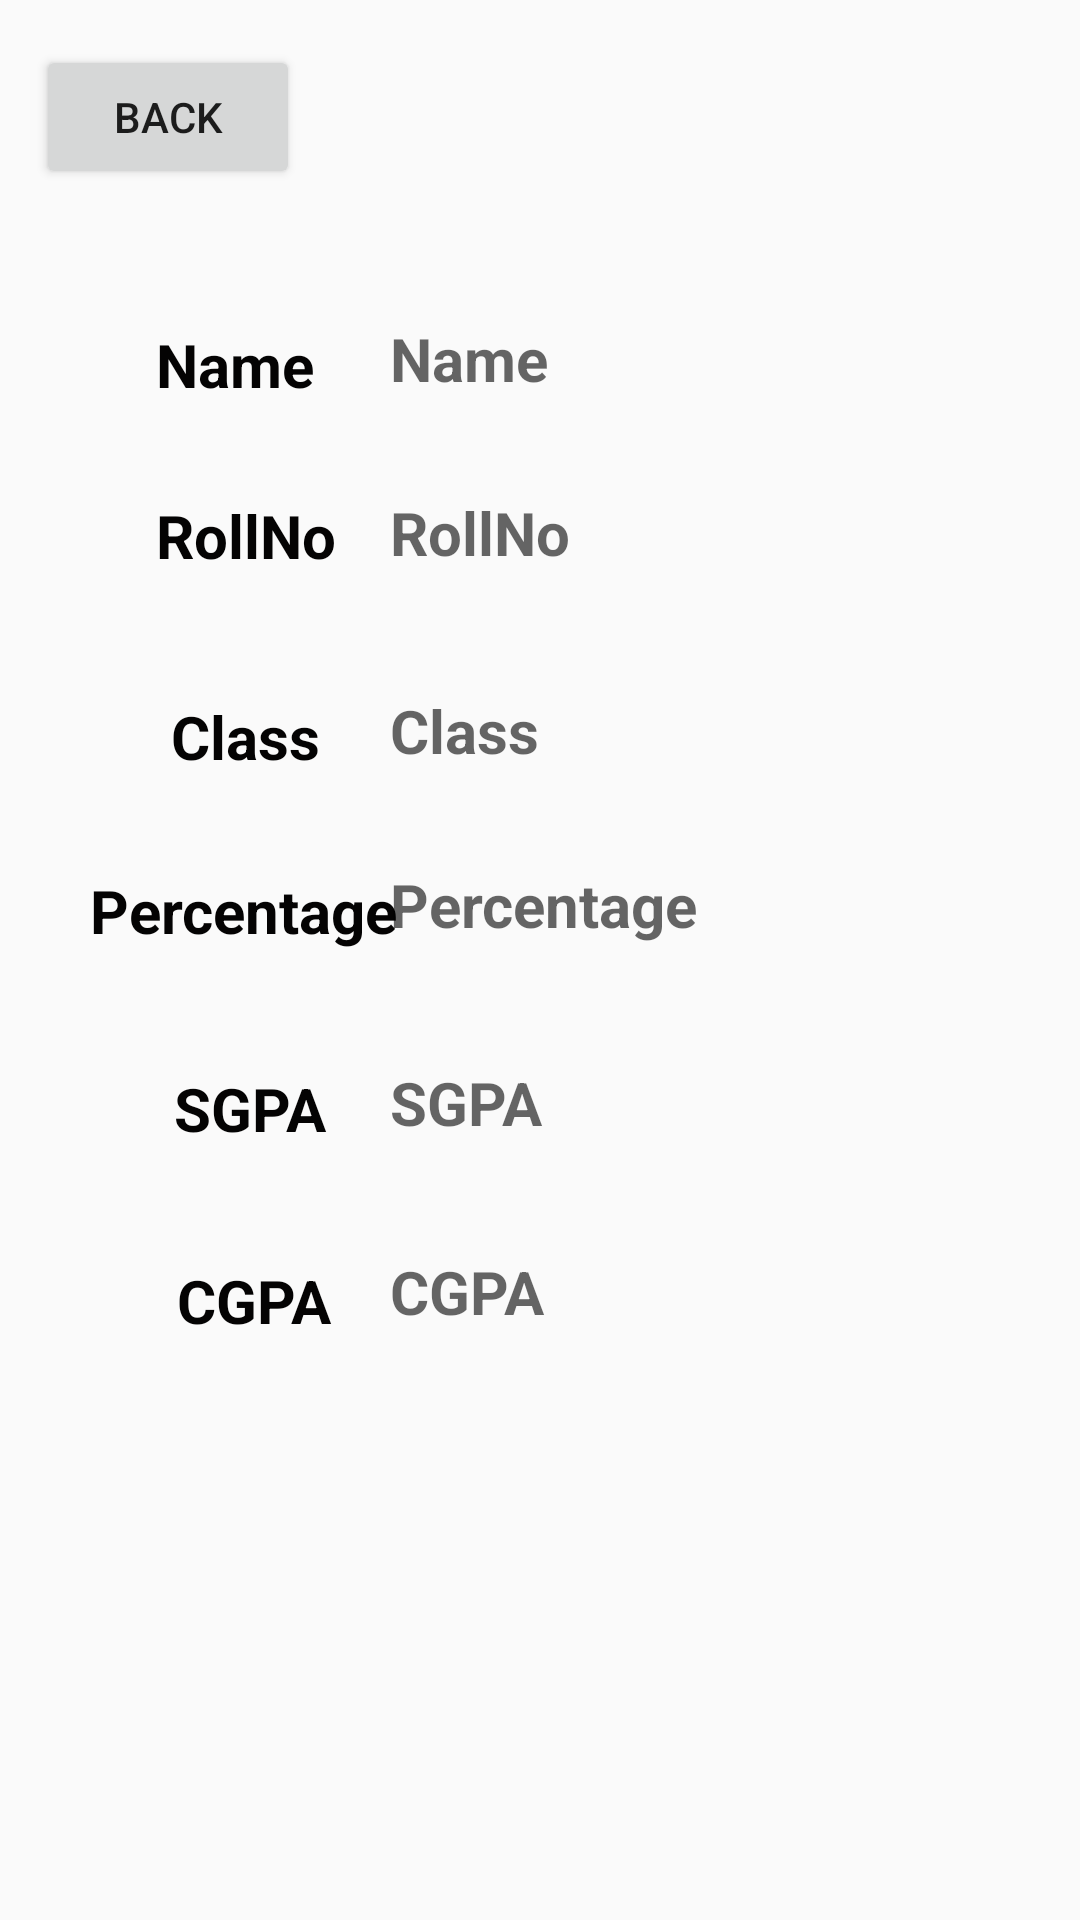

Android layout source for this screen:
<!-- AndroidManifest.xml: application theme Theme.Arthimetic -->
<!-- res/layout/activity_main19.xml -->
<?xml version="1.0" encoding="utf-8"?>
<RelativeLayout xmlns:android="http://schemas.android.com/apk/res/android"
    xmlns:app="http://schemas.android.com/apk/res-auto"
    xmlns:tools="http://schemas.android.com/tools"
    android:layout_width="match_parent"
    android:layout_height="match_parent"
    tools:context=".MainActivity19">

    <Button
        android:id="@+id/button48"
        android:layout_width="wrap_content"
        android:layout_height="wrap_content"
        android:layout_alignParentStart="true"
        android:layout_alignParentTop="true"
        android:layout_marginStart="12dp"
        android:layout_marginTop="15dp"
        android:text="Back" />

    <TextView
        android:id="@+id/textView47"
        android:layout_width="wrap_content"
        android:layout_height="wrap_content"
        android:layout_alignParentStart="true"
        android:layout_alignParentTop="true"
        android:layout_marginStart="52dp"
        android:layout_marginTop="108dp"
        android:text="Name"
        android:textColor="#040303"
        android:textSize="20sp"
        android:textStyle="bold" />

    <TextView
        android:id="@+id/textView48"
        android:layout_width="wrap_content"
        android:layout_height="wrap_content"
        android:layout_alignParentStart="true"
        android:layout_alignParentTop="true"
        android:layout_marginStart="52dp"
        android:layout_marginTop="165dp"
        android:text="RollNo"
        android:textColor="#040303"
        android:textSize="20sp"
        android:textStyle="bold" />

    <TextView
        android:id="@+id/textView49"
        android:layout_width="wrap_content"
        android:layout_height="wrap_content"
        android:layout_alignParentStart="true"
        android:layout_alignParentTop="true"
        android:layout_marginStart="57dp"
        android:layout_marginTop="232dp"
        android:text="Class"
        android:textColor="#040303"
        android:textSize="20sp"
        android:textStyle="bold" />

    <TextView
        android:id="@+id/textView50"
        android:layout_width="wrap_content"
        android:layout_height="wrap_content"
        android:layout_alignParentStart="true"
        android:layout_alignParentTop="true"
        android:layout_marginStart="30dp"
        android:layout_marginTop="290dp"
        android:text="Percentage"
        android:textColor="#040303"
        android:textSize="20sp"
        android:textStyle="bold" />

    <TextView
        android:id="@+id/textView56"
        android:layout_width="wrap_content"
        android:layout_height="wrap_content"
        android:layout_alignParentStart="true"
        android:layout_alignParentTop="true"
        android:layout_marginStart="58dp"
        android:layout_marginTop="356dp"
        android:text="SGPA"
        android:textColor="#040303"
        android:textSize="20sp"
        android:textStyle="bold" />

    <TextView
        android:id="@+id/textView57"
        android:layout_width="wrap_content"
        android:layout_height="wrap_content"
        android:layout_alignParentStart="true"
        android:layout_alignParentTop="true"
        android:layout_marginStart="59dp"
        android:layout_marginTop="420dp"
        android:text="CGPA"
        android:textColor="#040303"
        android:textSize="20sp"
        android:textStyle="bold" />

    <TextView
        android:id="@+id/textView51"
        android:layout_width="210dp"
        android:layout_height="44dp"
        android:layout_alignParentTop="true"
        android:layout_alignParentEnd="true"
        android:layout_marginTop="106dp"
        android:layout_marginEnd="20dp"
        android:hint="Name"
        android:textColor="#070707"
        android:textSize="20sp"
        android:textStyle="bold" />

    <TextView
        android:id="@+id/textView52"
        android:layout_width="210dp"
        android:layout_height="44dp"
        android:layout_alignParentTop="true"
        android:layout_alignParentEnd="true"
        android:layout_marginTop="164dp"
        android:layout_marginEnd="20dp"
        android:hint="RollNo"
        android:textColor="#070707"
        android:textSize="20sp"
        android:textStyle="bold" />

    <TextView
        android:id="@+id/textView53"
        android:layout_width="210dp"
        android:layout_height="44dp"
        android:layout_alignParentTop="true"
        android:layout_alignParentEnd="true"
        android:layout_marginTop="288dp"
        android:layout_marginEnd="20dp"
        android:hint="Percentage"
        android:textColor="#070707"
        android:textSize="20sp"
        android:textStyle="bold" />

    <TextView
        android:id="@+id/textView55"
        android:layout_width="210dp"
        android:layout_height="44dp"
        android:layout_alignParentTop="true"
        android:layout_alignParentEnd="true"
        android:layout_marginTop="354dp"
        android:layout_marginEnd="20dp"
        android:hint="SGPA"
        android:textColor="#070707"
        android:textSize="20sp"
        android:textStyle="bold" />

    <TextView
        android:id="@+id/textView58"
        android:layout_width="210dp"
        android:layout_height="44dp"
        android:layout_alignParentTop="true"
        android:layout_alignParentEnd="true"
        android:layout_marginTop="417dp"
        android:layout_marginEnd="20dp"
        android:hint="CGPA"
        android:textColor="#070707"
        android:textSize="20sp"
        android:textStyle="bold" />

    <TextView
        android:id="@+id/textView54"
        android:layout_width="210dp"
        android:layout_height="44dp"
        android:layout_alignParentTop="true"
        android:layout_alignParentEnd="true"
        android:layout_marginTop="230dp"
        android:layout_marginEnd="20dp"
        android:hint="Class"
        android:textColor="#070707"
        android:textSize="20sp"
        android:textStyle="bold" />

</RelativeLayout>
<!-- resources referenced by this layout -->
<resources>
  <style name="Theme.Arthimetic" parent="Theme.AppCompat.Light.NoActionBar">
          
          <item name="colorPrimary">@color/purple_500</item>
          <item name="colorPrimaryVariant">@color/purple_700</item>
          <item name="colorOnPrimary">@color/white</item>
          
          <item name="colorSecondary">@color/teal_200</item>
          <item name="colorSecondaryVariant">@color/teal_700</item>
          <item name="colorOnSecondary">@color/black</item>
          
          <item name="android:statusBarColor">?attr/colorPrimaryVariant</item>
          
      </style>
  <!-- not gathered from this repository: default colours our renderer supplied (Android Studio template values) -->
  <color name="purple_500">#FF6200EE</color>
  <color name="purple_700">#FF3700B3</color>
  <color name="teal_200">#FF03DAC5</color>
  <color name="teal_700">#FF018786</color>
  <color name="black">#FF000000</color>
  <color name="white">#FFFFFFFF</color>
</resources>
